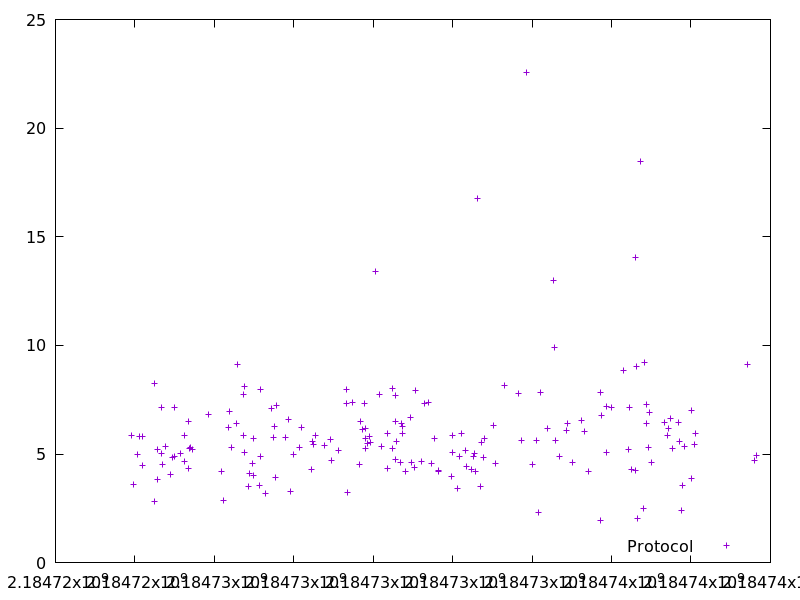

Data behind this chart, as committed beside it:
2184723904.6069274, 5.864628000000001
2184723973, 3.575
2184724069, 4.972
2184724120, 5.786
2184724191, 5.822
2184724202, 4.485
2184724490, 8.251
2184724502, 2.831
2184724560, 3.84
2184724565, 5.206
2184724657, 5.032
2184724674, 7.154
2184724705, 4.524
2184724778, 5.33
2184724895, 4.061
2184724934, 4.82
2184724985, 7.129
2184725004, 4.88
2184725139, 5.041
2184725242, 4.638
2184725255, 5.86
2184725344, 6.484
2184725349, 4.34
2184725370, 5.274
2184725405, 5.277
2184725448, 5.209
2184725851, 6.828
2184726185, 4.175
2184726224, 2.844
2184726354, 6.233
2184726373, 6.973
2184726436, 5.306
2184726566, 6.393
2184726576, 9.098
2184726727, 7.726
2184726733, 5.872
2184726753, 8.13
2184726768, 5.079
2184726867, 3.504
2184726889, 4.121
2184726967, 4.554
2184726986, 5.728
2184726990, 3.996
2184727131, 3.553
2184727154, 7.98
2184727172, 4.896
2184727283, 3.19
2184727430, 7.089
2184727492, 5.757
2184727522, 6.243
2184727538, 3.938
2184727557, 7.248
2184727781, 5.741
2184727868, 6.576
2184727928, 3.286
2184727990, 4.953
2184728138, 5.305
2184728191, 6.225
2184728447, 4.279
2184728475, 5.564
2184728504, 5.443
... 123 more rows
